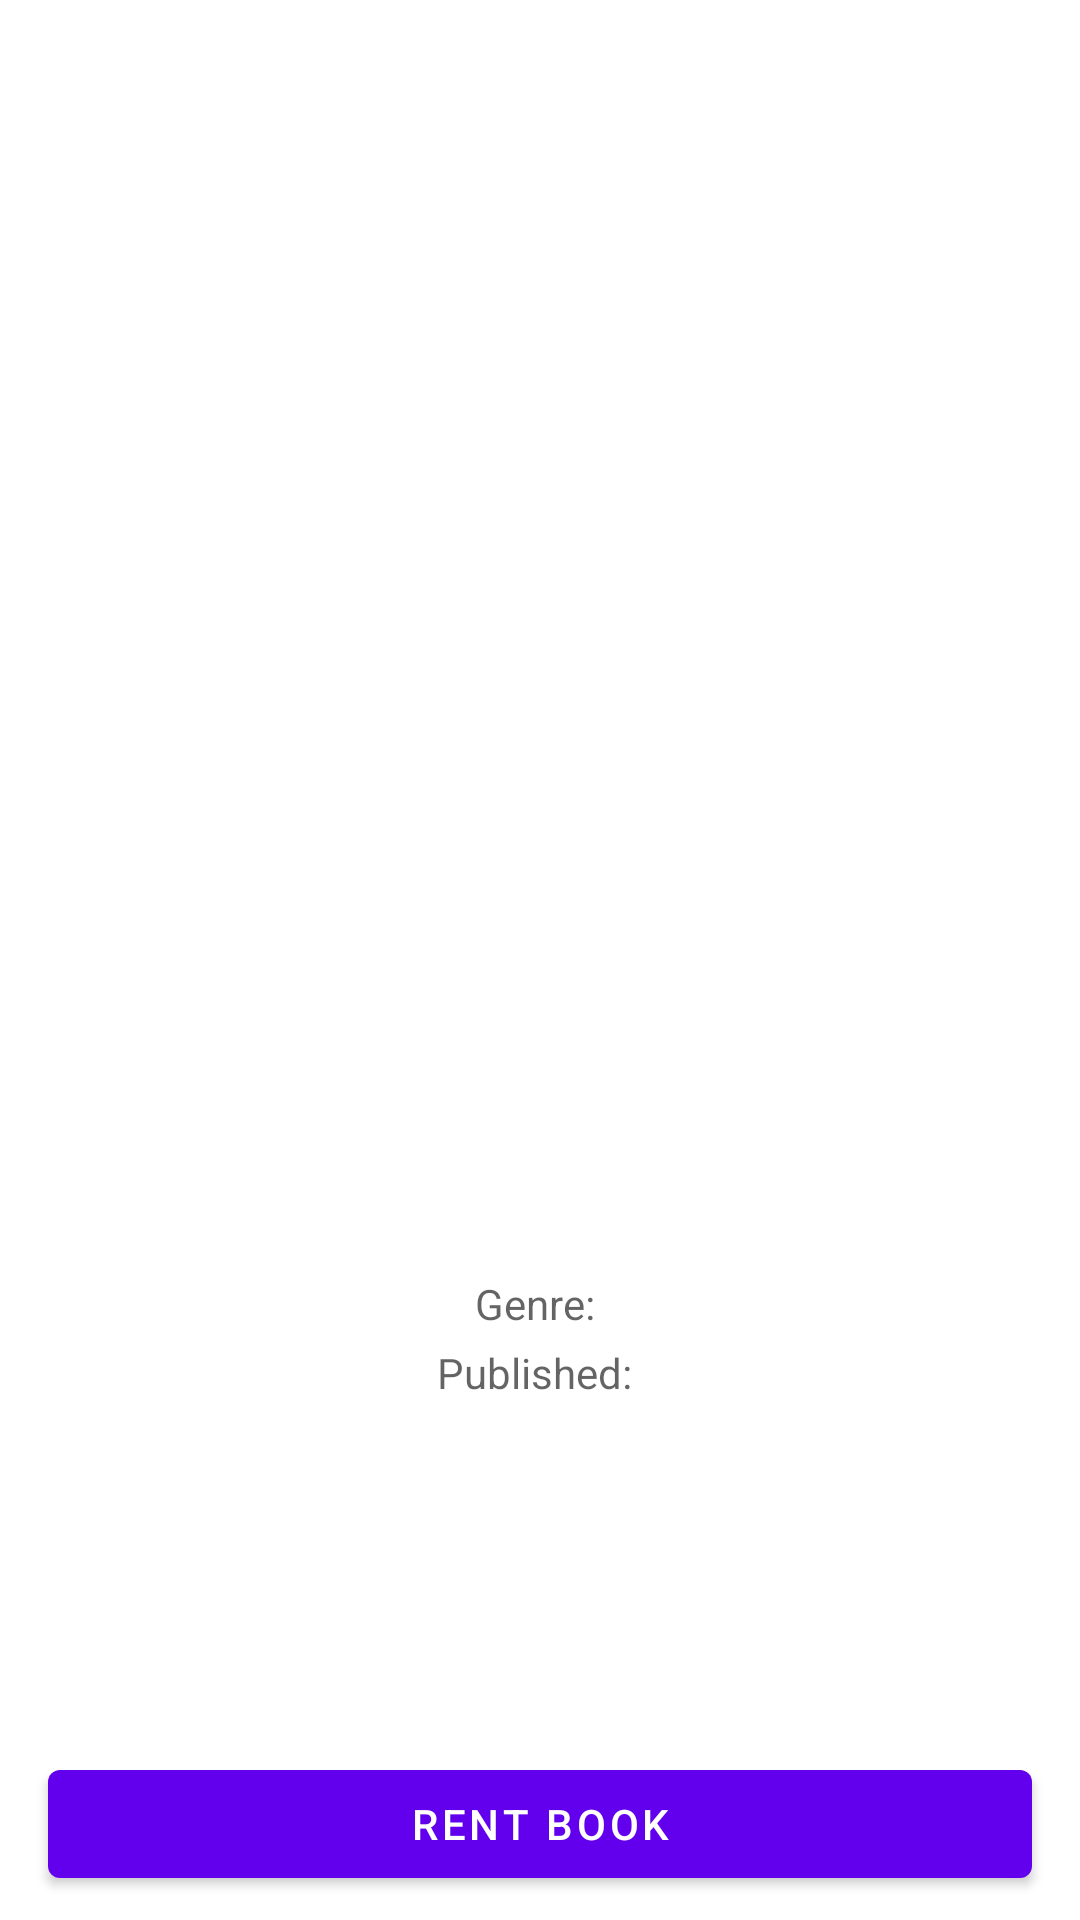

Layout XML and referenced resources for this Android screen:
<!-- AndroidManifest.xml: application theme Theme.BookStore -->
<!-- res/layout/fragment_book_detail.xml -->
<?xml version="1.0" encoding="utf-8"?>
<androidx.constraintlayout.widget.ConstraintLayout xmlns:android="http://schemas.android.com/apk/res/android"
    xmlns:app="http://schemas.android.com/apk/res-auto"
    xmlns:tools="http://schemas.android.com/tools"
    android:layout_width="match_parent"
    android:layout_height="match_parent">

    <com.google.android.material.imageview.ShapeableImageView
        android:id="@+id/bookImage"
        android:layout_width="wrap_content"
        android:layout_height="0dp"
        android:layout_marginTop="8dp"
        android:adjustViewBounds="true"
        android:background="@drawable/round_outline"
        app:layout_constraintBottom_toTopOf="@+id/guideline"
        app:layout_constraintEnd_toEndOf="parent"
        app:layout_constraintStart_toStartOf="parent"
        app:layout_constraintTop_toTopOf="parent"
        app:shapeAppearanceOverlay="@style/roundedImageView"
        tools:src="@drawable/ic_no_image" />

    <TextView
        android:id="@+id/bookTitle"
        android:layout_width="wrap_content"
        android:layout_height="wrap_content"
        android:layout_gravity="center_vertical"
        android:layout_marginHorizontal="4dp"
        android:layout_marginTop="4dp"
        android:layout_marginBottom="2dp"
        android:ellipsize="end"
        android:gravity="center"
        android:maxLines="1"
        android:minWidth="60dp"
        android:textAlignment="center"
        android:textAppearance="?attr/textAppearanceHeadline5"
        android:textStyle="bold"
        app:layout_constraintBottom_toTopOf="@+id/bookAuthor"
        app:layout_constraintEnd_toEndOf="@+id/bookImage"
        app:layout_constraintStart_toStartOf="@+id/bookImage"
        app:layout_constraintTop_toBottomOf="@+id/bookImage"
        app:layout_constraintVertical_bias="0.24000001"
        app:layout_constraintVertical_chainStyle="packed"
        tools:text="Games People Play" />

    <TextView
        android:id="@+id/bookAuthor"
        android:layout_width="wrap_content"
        android:layout_height="wrap_content"
        android:layout_gravity="center_vertical"
        android:layout_marginHorizontal="4dp"
        android:layout_marginBottom="6dp"
        android:alpha="0.7"
        android:ellipsize="end"
        android:gravity="center"
        android:maxLines="1"
        android:textSize="16sp"
        android:textStyle="bold"
        app:layout_constraintBottom_toTopOf="@+id/bookGenreLayout"
        app:layout_constraintEnd_toEndOf="@+id/bookTitle"
        app:layout_constraintStart_toStartOf="@+id/bookTitle"
        app:layout_constraintTop_toBottomOf="@+id/bookTitle"
        app:layout_constraintVertical_chainStyle="packed"
        tools:text="Hey hey hey hey hey" />

    <LinearLayout
        android:id="@+id/bookGenreLayout"
        android:layout_width="wrap_content"
        android:layout_height="wrap_content"
        android:layout_gravity="center_vertical"
        android:layout_marginHorizontal="4dp"
        android:layout_marginTop="2dp"
        android:layout_marginBottom="2dp"
        android:gravity="center"
        app:layout_constraintBottom_toTopOf="@+id/bookDateLayout"
        app:layout_constraintEnd_toEndOf="@+id/bookAuthor"
        app:layout_constraintHorizontal_bias="0.5"
        app:layout_constraintStart_toStartOf="@+id/bookAuthor"
        app:layout_constraintTop_toBottomOf="@+id/bookAuthor"
        app:layout_constraintVertical_chainStyle="packed">


        <TextView
            android:id="@+id/tvBookGenre"
            android:layout_width="wrap_content"
            android:layout_height="wrap_content"
            android:layout_marginEnd="4dp"
            android:alpha="0.7"
            android:ellipsize="end"
            android:gravity="center"
            android:maxLines="1"
            android:text="@string/genre_tv"
            android:textAppearance="?attr/textAppearanceListItemSecondary" />

        <TextView
            android:id="@+id/bookGenre"
            android:layout_width="wrap_content"
            android:layout_height="wrap_content"
            android:alpha="0.7"
            android:ellipsize="end"
            android:gravity="center"
            android:maxLines="1"
            android:textAlignment="center"
            android:textAppearance="?attr/textAppearanceListItemSecondary"
            android:textStyle="bold"
            tools:text="Hey hey hey hey hey" />

    </LinearLayout>

    <LinearLayout
        android:id="@+id/bookDateLayout"
        android:layout_width="wrap_content"
        android:layout_height="wrap_content"
        android:layout_gravity="center_vertical"
        android:layout_marginHorizontal="4dp"
        android:layout_marginTop="2dp"
        android:gravity="center"
        app:layout_constraintBottom_toTopOf="@+id/rentBookBtn"
        app:layout_constraintEnd_toEndOf="@+id/bookGenreLayout"
        app:layout_constraintHorizontal_bias="0.5"
        app:layout_constraintStart_toStartOf="@+id/bookGenreLayout"
        app:layout_constraintTop_toBottomOf="@+id/bookGenreLayout"
        app:layout_constraintVertical_chainStyle="packed">


        <TextView
            android:id="@+id/tvBookDate"
            android:layout_width="wrap_content"
            android:layout_height="wrap_content"
            android:layout_marginEnd="4dp"
            android:alpha="0.7"
            android:ellipsize="end"
            android:gravity="center"
            android:maxLines="1"
            android:text="@string/published_tv"
            android:textAppearance="?attr/textAppearanceListItemSecondary" />

        <TextView
            android:id="@+id/bookDate"
            android:layout_width="wrap_content"
            android:layout_height="wrap_content"
            android:alpha="0.7"
            android:ellipsize="end"
            android:gravity="center"
            android:maxLines="1"
            android:textAlignment="center"
            android:textAppearance="?attr/textAppearanceListItemSecondary"
            android:textStyle="bold"
            tools:text="Hey hey hey hey hey" />

    </LinearLayout>


    <com.google.android.material.button.MaterialButton
        android:id="@+id/rentBookBtn"
        android:layout_width="0dp"
        android:layout_height="wrap_content"
        android:layout_marginHorizontal="16dp"
        android:layout_marginVertical="8dp"
        android:text="@string/rent_book"
        app:layout_constraintBottom_toBottomOf="parent"
        app:layout_constraintEnd_toEndOf="parent"
        app:layout_constraintStart_toStartOf="parent" />

    <androidx.constraintlayout.widget.Guideline
        android:id="@+id/guideline"
        android:layout_width="wrap_content"
        android:layout_height="wrap_content"
        android:orientation="horizontal"
        app:layout_constraintGuide_percent="0.5" />

</androidx.constraintlayout.widget.ConstraintLayout>
<!-- resources referenced by this layout -->
<resources>
  <string name="genre_tv">Genre:</string>
  <string name="published_tv">Published:</string>
  <string name="rent_book">Rent Book</string>
  <style name="roundedImageView" parent="">
          <item name="cornerFamily">rounded</item>
          <item name="cornerSize">8dp</item>
      </style>
  <style name="Theme.BookStore" parent="Theme.MaterialComponents.DayNight.DarkActionBar">
          
          <item name="colorPrimary">@color/purple_500</item>
          <item name="colorPrimaryVariant">@color/purple_700</item>
          <item name="colorOnPrimary">@color/white</item>
          
          <item name="colorSecondary">@color/teal_200</item>
          <item name="colorSecondaryVariant">@color/teal_700</item>
          <item name="colorOnSecondary">@color/black</item>
          
          <item name="android:statusBarColor" tools:targetApi="l">?attr/colorPrimaryVariant</item>
          
      </style>
  <color name="purple_500">#FF6200EE</color>
  <color name="purple_700">#FF3700B3</color>
  <color name="white">#FFFFFFFF</color>
  <color name="teal_200">#FF03DAC5</color>
  <color name="teal_700">#FF018786</color>
  <color name="black">#FF000000</color>
</resources>
